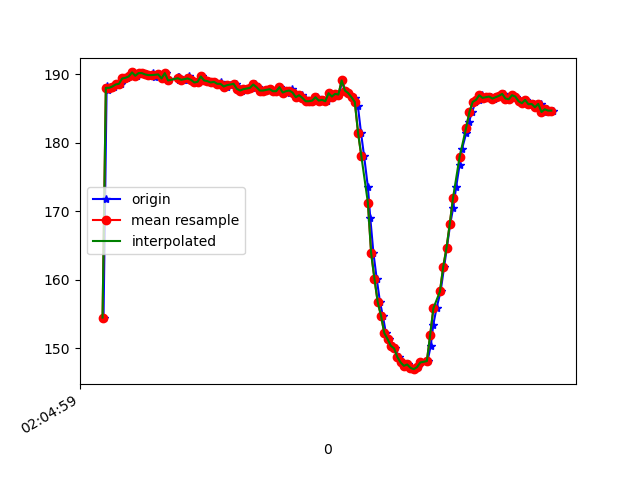

Source data for this figure (header and first rows):
1617847499986, 543143606924712, 154.49219, -248.53516, -57.617188
1617847500005, 543143626214176, 188.3, -261.3, -75.0
1617847500013, 543143645381555, 187.7, -261.3, -74.51
1617847500034, 543143664335284, 188, -261.8, -74.9
1617847500050, 543143683472142, 188.2, -260.8, -75.2
1617847500069, 543143702486914, 188.5, -261.1, -74.22
1617847500092, 543143721593250, 188.6, -260.6, -74.02
1617847500111, 543143740608023, 189.4, -260.4, -75.2
1617847500131, 543143759683838, 189.5, -260.4, -75.39
1617847500153, 543143778912259, 189.6, -261.2, -75.39
1617847500168, 543143798018595, 190.2, -261.7, -74.71
1617847500189, 543143817124932, 189.7, -261.7, -75.88
1617847500203, 543143836231268, 190.1, -262.2, -75.2
1617847500222, 543143855154476, 190.1, -262.3, -74.71
1617847500245, 543143874230291, 189.9, -262.2, -75.39
1617847500260, 543143893275585, 189.8, -262.2, -75.2
1617847500285, 543143912320878, 190.1, -261.7, -75.29
1617847500298, 543143931366172, 189.6, -261.9, -73.93
1617847500325, 543143950411466, 189.9, -261.6, -74.32
1617847500342, 543143969670408, 189.4, -262.1, -74.51
1617847500369, 543143988807266, 190.1, -261.8, -74.9
1617847500385, 543144007974645, 189.1, -261.5, -75.0
1617847500443, 543144026989417, 189.6, -261.4, -74.32
1617847500446, 543144046370445, 189.6, -261.9, -75.0
1617847500449, 543144065568345, 189.1, -261.9, -74.51
1617847500470, 543144084827288, 189.2, -262, -75.2
1617847500503, 543144104086231, 189.2, -262.2, -74.61
1617847500505, 543144123345173, 189.7, -261.7, -74.51
1617847500513, 543144142512552, 189.2, -261.2, -73.54
1617847500529, 543144161557846, 189.2, -261.7, -75.0
1617847500548, 543144180603139, 188.8, -261.4, -74.9
1617847500567, 543144199617912, 188.9, -261.9, -75.0
1617847500590, 543144218663205, 189.6, -261.7, -74.22
1617847500607, 543144237708499, 189.1, -261.2, -74.9
1617847500623, 543144256845356, 189, -261.3, -74.51
1617847500644, 543144275921171, 188.8, -261.2, -74.32
1617847500662, 543144294966465, 188.9, -261.5, -75.29
1617847500682, 543144314072801, 188.6, -262, -75.2
1617847500702, 543144333148616, 188.8, -262.6, -75.39
1617847500719, 543144352132867, 188.4, -262.9, -75.29
1617847500738, 543144371208682, 188.2, -262.4, -75.98
1617847500759, 543144390223454, 188.4, -262.4, -75.98
1617847500792, 543144409268748, 188.6, -261.3, -75.29
1617847500803, 543144428283520, 187.9, -261.5, -76.07
1617847500818, 543144448183410, 187.8, -261.3, -75.88
1617847500833, 543144466618278, 187.6, -261.1, -76.66
1617847500852, 543144485602529, 187.8, -261.1, -74.71
1617847500871, 543144504617301, 187.9, -261.4, -75.98
1617847500894, 543144523632074, 188, -261.2, -75.98
1617847500909, 543144542677367, 188.5, -260.7, -76.07
1617847500928, 543144561722661, 188.1, -260.7, -75.59
1617847500949, 543144580798476, 187.6, -260.9, -75.0
1617847500970, 543144599782727, 187.6, -261.1, -75.88
1617847500985, 543144618889063, 187.7, -261, -75.98
1617847501004, 543144637934357, 187.8, -261.3, -75.88
1617847501025, 543144656857565, 187.5, -261.8, -76.27
1617847501045, 543144676024944, 187.5, -261.7, -76.07
1617847501062, 543144695131280, 188.1, -261.6, -77.05
1617847501081, 543144714207095, 187.3, -261.9, -76.37
1617847501100, 543144733282910, 187.5, -262.1, -76.37
1617847501123, 543144752541853, 187.3, -261.6, -75.39
... 84 more rows
